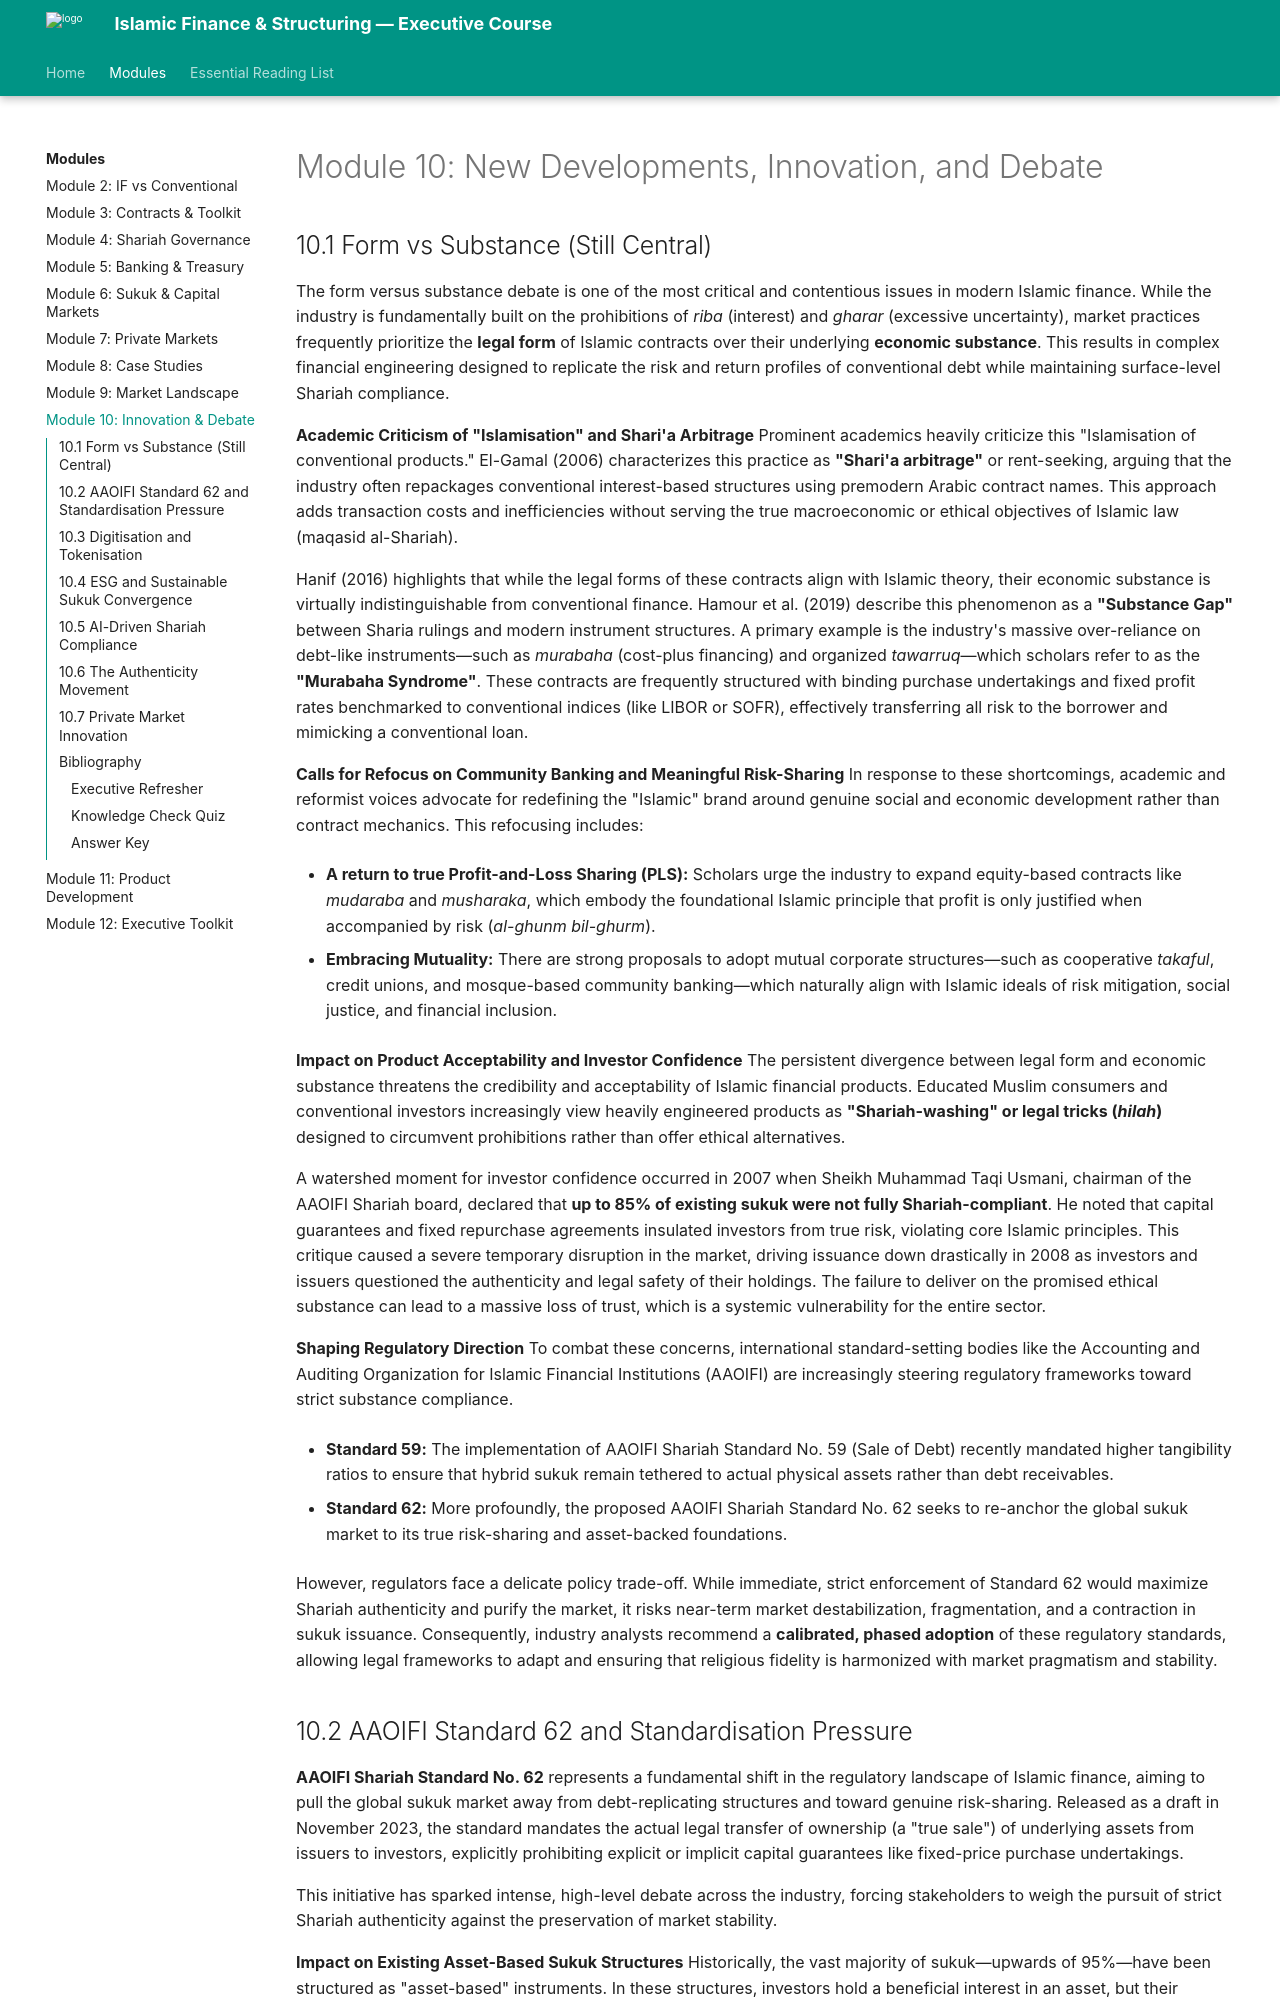

repository: DGnomeUT/Islamic_Finance · page: module-10-new-developments-innovation-and-debate/index.html · generator: mkdocs

---
title: "Module 10: New Developments, Innovation, and Debate"
description: "Executive course module on New Developments, Innovation, and Debate"
---

# Module 10: New Developments, Innovation, and Debate
